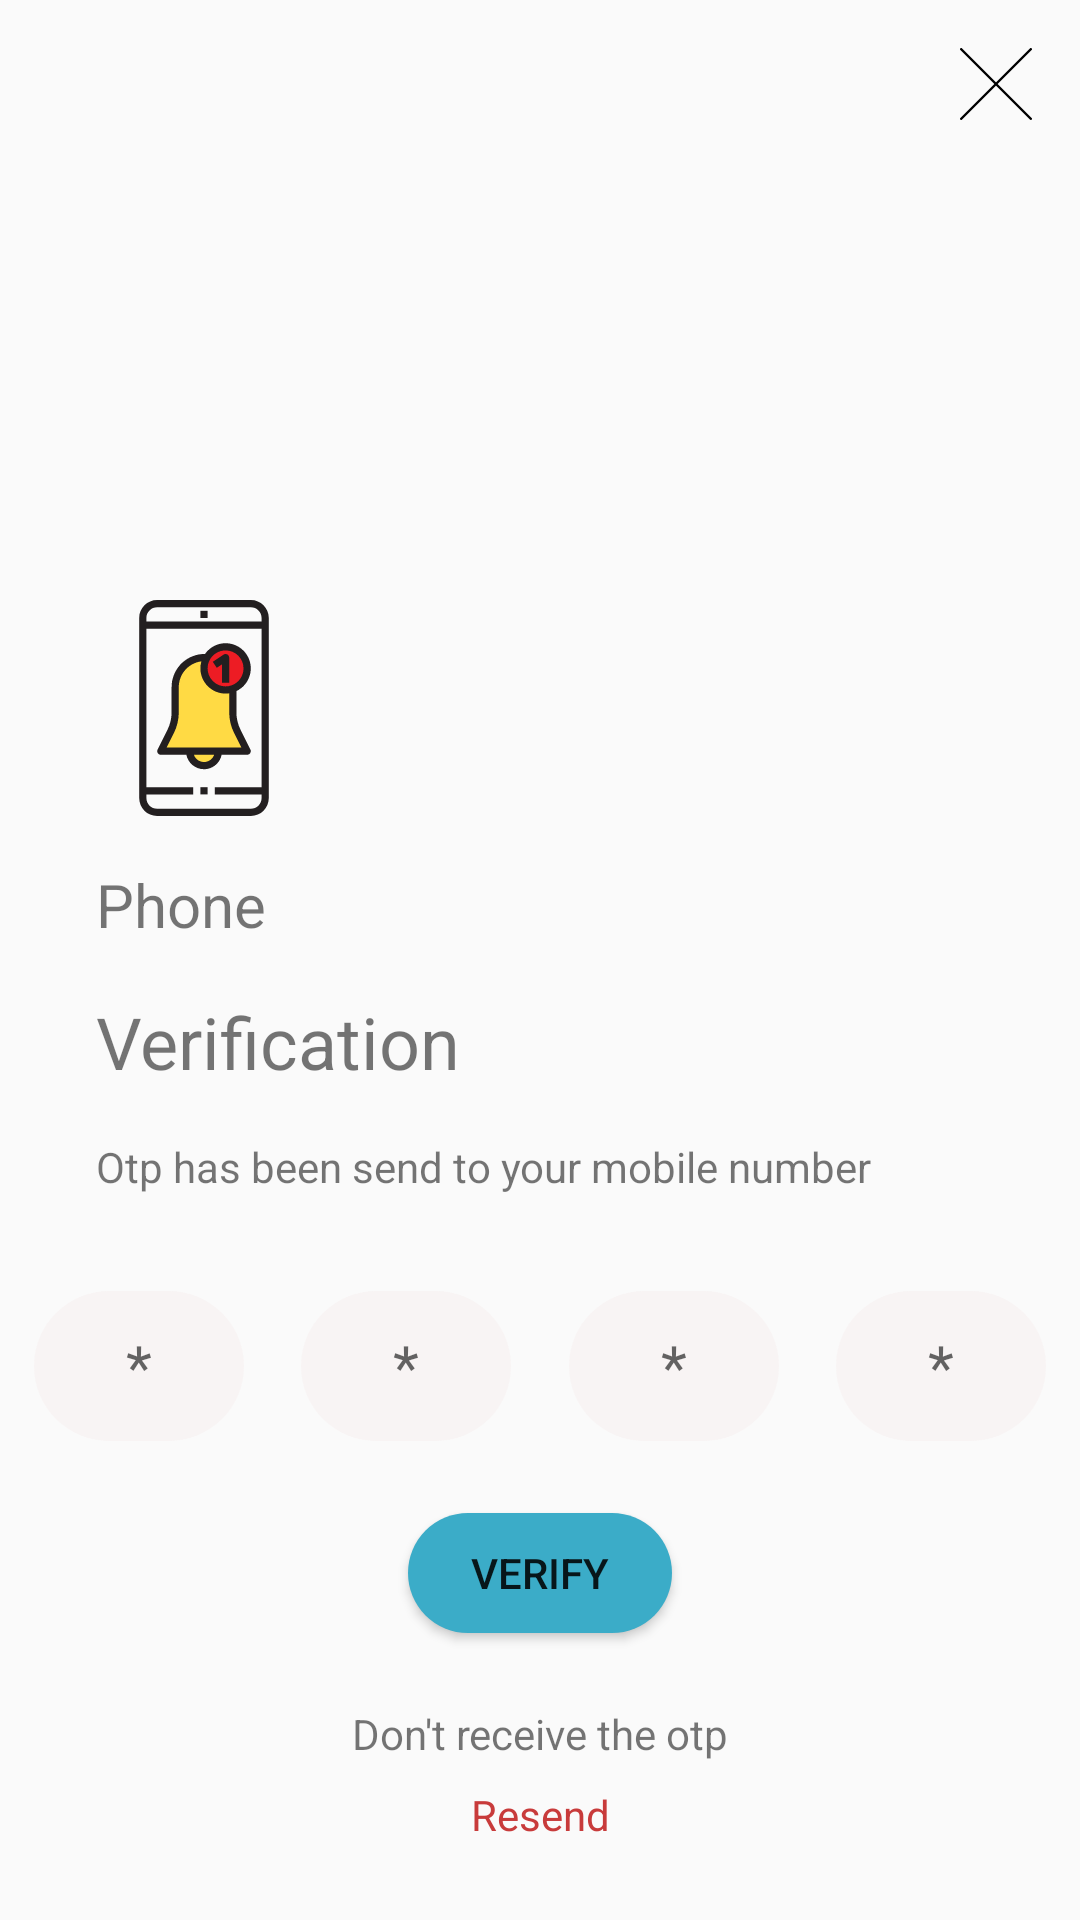

The Android layout XML behind this screen, and the referenced resources:
<!-- AndroidManifest.xml: application theme AppTheme -->
<!-- res/layout/activity_otpactivity.xml -->
<?xml version="1.0" encoding="utf-8"?>
<androidx.constraintlayout.widget.ConstraintLayout xmlns:android="http://schemas.android.com/apk/res/android"
    xmlns:app="http://schemas.android.com/apk/res-auto"
    xmlns:tools="http://schemas.android.com/tools"
    android:layout_width="match_parent"
    android:layout_height="match_parent"
    tools:context=".activity.Otpactivity">

    <androidx.appcompat.widget.AppCompatImageView
        android:id="@+id/ivClose"
        android:layout_width="wrap_content"
        android:layout_height="wrap_content"
        android:layout_margin="16dp"
        android:src="@drawable/ic_close"
        app:layout_constraintEnd_toEndOf="parent"
        app:layout_constraintTop_toTopOf="parent" />

    <androidx.appcompat.widget.AppCompatImageView
        android:id="@+id/ivPhone"
        android:layout_width="wrap_content"
        android:layout_height="wrap_content"
        android:layout_marginStart="32dp"
        android:layout_marginLeft="32dp"
        android:layout_marginTop="200dp"
        android:src="@drawable/ic_iphone"
        app:layout_constraintStart_toStartOf="parent"
        app:layout_constraintTop_toTopOf="parent" />

    <androidx.appcompat.widget.AppCompatTextView
        android:id="@+id/labelPhone"
        android:layout_width="wrap_content"
        android:layout_height="wrap_content"
        android:layout_marginTop="16dp"
        android:text="@string/phone"
        android:textSize="20sp"
        app:layout_constraintStart_toStartOf="@+id/ivPhone"
        app:layout_constraintTop_toBottomOf="@id/ivPhone" />

    <androidx.appcompat.widget.AppCompatTextView
        android:id="@+id/labelVerificetion"
        android:layout_width="wrap_content"
        android:layout_height="wrap_content"
        android:layout_marginTop="16dp"
        android:text="Verification"
        android:textSize="24sp"
        app:layout_constraintStart_toStartOf="@+id/ivPhone"
        app:layout_constraintTop_toBottomOf="@id/labelPhone" />

    <androidx.appcompat.widget.AppCompatTextView
        android:id="@+id/labelOtp"
        android:layout_width="wrap_content"
        android:layout_height="wrap_content"
        android:layout_marginTop="16dp"
        android:text="Otp has been send to your mobile number"
        app:layout_constraintStart_toStartOf="@+id/ivPhone"
        app:layout_constraintTop_toBottomOf="@id/labelVerificetion" />

    <androidx.appcompat.widget.AppCompatEditText
        android:id="@+id/edtOpt1"
        style="@style/edtPinStyle"
        app:layout_constraintEnd_toStartOf="@+id/edtOpt2"
        app:layout_constraintHorizontal_bias="0.5"
        app:layout_constraintStart_toStartOf="parent"
        app:layout_constraintTop_toBottomOf="@id/labelOtp" />

    <androidx.appcompat.widget.AppCompatEditText
        android:id="@+id/edtOpt2"
        style="@style/edtPinStyle"
        android:layout_marginStart="8dp"
        app:layout_constraintEnd_toStartOf="@+id/edtOpt3"
        app:layout_constraintHorizontal_bias="0.5"
        app:layout_constraintStart_toEndOf="@+id/edtOpt1"
        app:layout_constraintTop_toBottomOf="@id/labelOtp"
        android:layout_marginLeft="8dp" />

    <androidx.appcompat.widget.AppCompatEditText
        android:id="@+id/edtOpt3"
        style="@style/edtPinStyle"
        android:layout_marginStart="8dp"
        app:layout_constraintEnd_toStartOf="@+id/edtOpt4"
        app:layout_constraintHorizontal_bias="0.5"
        app:layout_constraintStart_toEndOf="@+id/edtOpt2"
        app:layout_constraintTop_toBottomOf="@id/labelOtp"
        android:layout_marginLeft="8dp" />

    <androidx.appcompat.widget.AppCompatEditText
        android:id="@+id/edtOpt4"
        style="@style/edtPinStyle"
        android:layout_marginStart="8dp"
        app:layout_constraintEnd_toEndOf="parent"
        app:layout_constraintHorizontal_bias="0.5"
        app:layout_constraintStart_toEndOf="@+id/edtOpt3"
        app:layout_constraintTop_toBottomOf="@id/labelOtp"
        android:layout_marginLeft="8dp" />

    <androidx.appcompat.widget.AppCompatButton
        android:id="@+id/btnVerify"
        android:layout_width="wrap_content"
        android:layout_height="40dp"
        android:text="@string/verify"
        android:layout_marginTop="24dp"
        android:background="@drawable/bg_button_blue"
        app:layout_constraintStart_toStartOf="parent"
        app:layout_constraintEnd_toEndOf="parent"
        app:layout_constraintTop_toBottomOf="@id/edtOpt1"/>

    <androidx.appcompat.widget.AppCompatTextView
        android:id="@+id/labelResend"
        android:layout_width="wrap_content"
        android:layout_height="wrap_content"
        android:text="@string/don_t_receive_the_otp"
        android:layout_marginTop="24dp"
        app:layout_constraintStart_toStartOf="parent"
        app:layout_constraintEnd_toEndOf="parent"
        app:layout_constraintTop_toBottomOf="@id/btnVerify" />

    <androidx.appcompat.widget.AppCompatTextView
        android:id="@+id/tvResend"
        android:layout_width="wrap_content"
        android:layout_height="wrap_content"
        android:text="@string/resend"
        android:layout_marginTop="8dp"
        android:textColor="@color/colorRed"
        app:layout_constraintStart_toStartOf="parent"
        app:layout_constraintEnd_toEndOf="parent"
        app:layout_constraintTop_toBottomOf="@id/labelResend" />

</androidx.constraintlayout.widget.ConstraintLayout>
<!-- resources referenced by this layout -->
<resources>
  <color name="colorRed">#C83B3B</color>
  <!-- drawable bg_button_blue (drawable) -->
  <?xml version="1.0" encoding="utf-8"?>
  <shape xmlns:android="http://schemas.android.com/apk/res/android">
      <corners android:radius="90dp"/>
      <solid android:color="#3BACC8"/>
  </shape>
  <!-- drawable ic_close (drawable) -->
  <vector xmlns:android="http://schemas.android.com/apk/res/android"
      android:width="24dp"
      android:height="24dp"
      android:viewportWidth="496.096"
      android:viewportHeight="496.096">
    <path
        android:fillColor="#FF000000"
        android:pathData="M259.41,247.998L493.754,13.654c3.123,-3.124 3.123,-8.188 0,-11.312c-3.124,-3.123 -8.188,-3.123 -11.312,0L248.098,236.686L13.754,2.342C10.576,-0.727 5.512,-0.639 2.442,2.539c-2.994,3.1 -2.994,8.015 0,11.115l234.344,234.344L2.442,482.342c-3.178,3.07 -3.266,8.134 -0.196,11.312s8.134,3.266 11.312,0.196c0.067,-0.064 0.132,-0.13 0.196,-0.196L248.098,259.31l234.344,234.344c3.178,3.07 8.242,2.982 11.312,-0.196c2.995,-3.1 2.995,-8.016 0,-11.116L259.41,247.998z"/>
  </vector>
  <!-- drawable ic_iphone: vector/xml drawable (drawable, 3698 chars, omitted) -->
  <string name="don_t_receive_the_otp">Don\'t receive the otp</string>
  <string name="phone">Phone</string>
  <string name="resend">Resend</string>
  <string name="verify">Verify</string>
  <style name="edtPinStyle" parent="Widget.AppCompat.EditText">
          <item name="android:layout_height">50dp</item>
          <item name="android:layout_width">70dp</item>
          <item name="android:hint">*</item>
          <item name="android:maxLength">1</item>
          <item name="android:gravity">center</item>
          <item name="android:textSize">20sp</item>
          <item name="android:background">@drawable/bg_gray_edittext</item>
         <item name="android:padding">8dp</item>
         <item name="android:layout_marginTop">32dp</item>
         <item name="android:inputType">numberPassword</item>
      </style>
  <style name="AppTheme" parent="Theme.AppCompat.Light.NoActionBar">
          
          <item name="colorPrimary">@color/colorPrimary</item>
          <item name="colorPrimaryDark">@color/colorPrimaryDark</item>
          <item name="colorAccent">@color/colorAccent</item>
      </style>
  <!-- drawable bg_gray_edittext (drawable) -->
  <?xml version="1.0" encoding="utf-8"?>
  <shape xmlns:android="http://schemas.android.com/apk/res/android">
      <corners android:radius="90dp"/>
      <solid android:color="#D5F8F4F4"/>
  </shape>
  <color name="colorPrimary">#6200EE</color>
  <color name="colorPrimaryDark">#3700B3</color>
  <color name="colorAccent">#03DAC5</color>
</resources>
